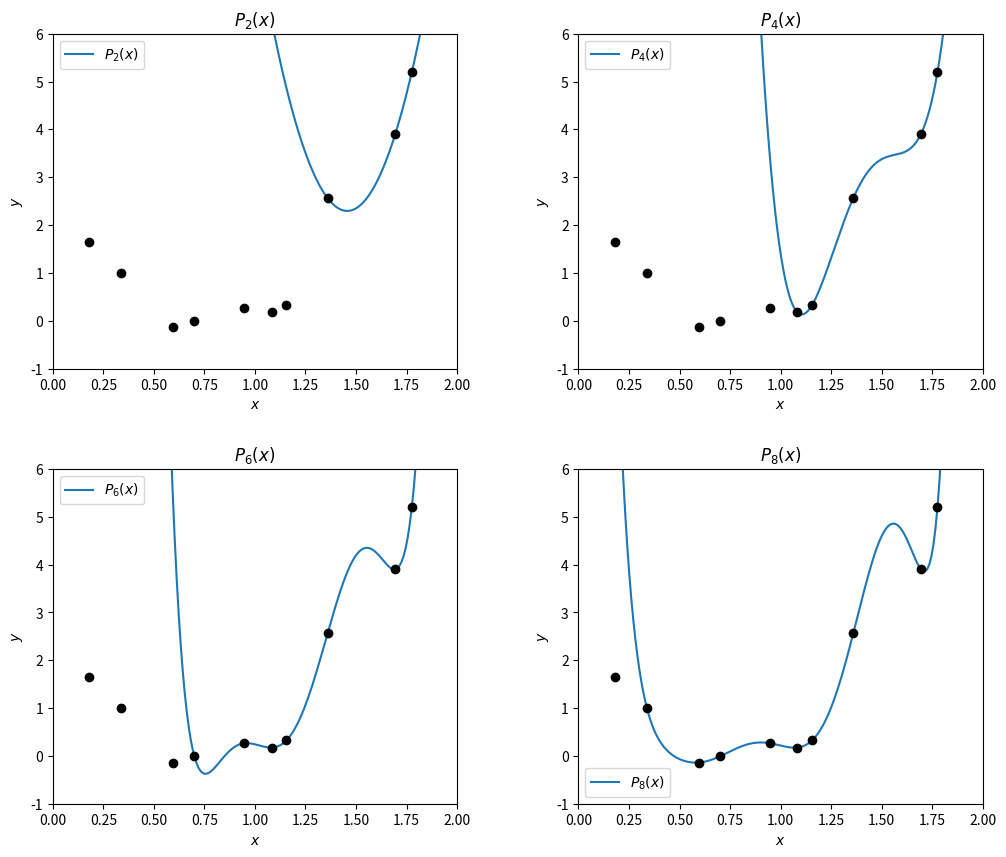

Write Python code to recreate this figure.
import numpy as np
import pandas as pd
import matplotlib.pyplot as plt

# Dados fornecidos
#x = np.array([1.07118, 0.87691, 0.740587, 1.3449, 1.40753, 1.49681, 0.54692, 1.67324, 0.338935, 0.199134])
#y = np.array([0.197905, 0.265178, 0.055113, 2.35749, 2.92806, 4.66274, -0.0632531, 4.30248, 1.17692, 2.21001])
#z = 1.03  # Ponto em que estimar
#########################
# MEUS VALORES:
x = np.array([0.18086, 0.338991, 0.594431, 0.700167, 0.947665, 1.08259, 1.15499, 1.35937, 1.77602, 1.69412])
y = np.array([1.64832, 0.994142, -0.13861, -0.00884923, 0.264026, 0.174269, 0.322003, 2.56192, 5.2004, 3.90226])
z = 1.67
########################
#x = np.array([0.192692, 0.373353, 0.555951, 0.700095, 0.820399, 1.12338, 1.20815, 1.31477, 1.5514, 1.8848])
#y = np.array([2.16185, 0.703623, -0.102417, -0.0110756, 0.244729, 0.232499, 0.757545, 1.60944, 4.53903, 6.52634])
#z = 0.466

# Função para calcular a tabela de diferenças divididas
def divided_differences(x, y):
    n = len(y)
    coef = np.zeros([n, n])
    coef[:, 0] = y  # A primeira coluna são os valores de y

    for j in range(1, n):
        for i in range(n - j):
            coef[i][j] = (coef[i + 1][j - 1] - coef[i][j - 1]) / (x[i + j] - x[i])

    return coef

# Função para calcular o valor do polinômio de Newton no ponto z
def newton_interpolating_polynomial(x, coef, z):
    n = len(coef)  # Quantidade de coeficientes
    p = coef[0, 0]  # O primeiro termo é o valor de y_0

    for k in range(1, n):
        term = coef[0, k]
        for j in range(k):
            term *= (z - x[j])
        p += term
    return p

# Função para ordenar os pontos pela proximidade com z
def sort_by_proximity(x, y, z):
    sorted_indices = np.argsort(np.abs(x - z))  # Índices ordenados pela distância a z
    return x[sorted_indices], y[sorted_indices]

# Função para formatar os valores
def format_value(value):
    if isinstance(value, (float, int)):
        return f"{value:.6f}"  # Formata com 6 casas decimais
    return value

# Ordena os pontos pela proximidade com z
x_sorted, y_sorted = sort_by_proximity(x, y, z)

# Calcula a tabela de diferenças divididas
coef = divided_differences(x_sorted, y_sorted)

# Exibe a tabela de diferenças divididas
print("\nTABELA DE DIFERENÇAS DIVIDIDAS | z =", z)
print("-" * 175)
headers = ["x", "y"] + [f"DD{i}" for i in range(1, len(x_sorted))]  # Cabeçalhos das diferenças divididas
table = np.hstack((x_sorted.reshape(-1, 1), y_sorted.reshape(-1, 1), coef[:, 1:]))  # Tabela de coeficientes
df_table = pd.DataFrame(table, columns=headers)

# Formata e centraliza os valores para exibição
formatted_table = df_table.apply(lambda col: col.map(format_value) if col.name != "x" else col)
formatted_table_str = formatted_table.to_string(index=False, col_space=15, justify="center")
print(formatted_table_str)
print("-" * 175 + "\n")

# Calcula as estimativas no ponto z para ordens de 0 a 10
print("ESTIMATIVAS | f(z)")
print("-" * 70)
print(f"{'k':^5} {'Pk(z)':^15} {'Erro relativo':^20}")
print("-" * 70)
estimativas = []
erro_relativo_anterior = None  # Variável para armazenar o erro relativo da iteração anterior

# Armazenando os erros relativos para posterior análise
erros_relativos = []

for k in range(0, 10):
    valor = newton_interpolating_polynomial(x_sorted[:k+1], coef[:k+1, :], z)  # Usando coef até k+1
    
    # Cálculo do erro relativo, se k >= 1
    if k == 0:
        erro_relativo = "-"  # Para k=0, não há erro relativo
    else:
        erro_relativo = abs(valor - estimativas[k-1][1]) / abs(valor)  # Erro relativo em relação ao valor anterior
    
    # Armazenando erro relativo
    erros_relativos.append(erro_relativo)
    estimativas.append((k, valor, erro_relativo))
    print(f"{k:^5} {format_value(valor):^15} {format_value(erro_relativo) if erro_relativo != '-' else '-':^20}")

print("-" * 70)

# Analisando o erro relativo e encontrando a aproximação mais confiável
melhor_aproximacao = None
menor_erro_relativo = float('inf')  # Inicializa com um valor grande

for k in range(2, len(erros_relativos)):
    if erros_relativos[k] < menor_erro_relativo:
        menor_erro_relativo = erros_relativos[k]
        melhor_aproximacao = estimativas[k]

if melhor_aproximacao:
    print(f"APROXIMAÇÃO MAIS CONFIÁVEL: k = {melhor_aproximacao[0]}, Pk(z) = {format_value(melhor_aproximacao[1])}")
else:
    print("Não foi encontrada uma estimativa confiável.")

print("-" * 70)
print("\n")

# Gráficos dos polinômios P2, P4, P6, P8
polinomios = [2, 4, 6, 8]  # Ordens dos polinômios a serem plotados
x_vals = np.linspace(min(x)-0.2, max(x)+0.2, 200)  # Ampliando o intervalo de avaliação

plt.figure(figsize=(12, 10))  # Tamanho da figura

for i, k in enumerate(polinomios):
    # Calcula os valores do polinômio
    y_vals = [newton_interpolating_polynomial(x_sorted[:k+1], coef[:k+1, :], xv) for xv in x_vals]
    
    plt.subplot(2, 2, i+1)  # Subgráficos organizados em 2 linhas e 2 colunas
    plt.plot(x_vals, y_vals, label=f'$P_{k}(x)$')
    plt.scatter(x_sorted, y_sorted, color='black', zorder=5)  # Adiciona os pontos originais
    plt.title(f'$P_{k}(x)$')
    plt.xlabel('$x$')
    plt.ylabel('$y$')
    plt.legend(loc="best")
    
    # Definindo os limites fixos dos eixos:
    plt.xlim(0, 2)        # Limita o eixo x de 0 a 2
    plt.ylim(-1, 6)       # Limita o eixo y de -1 a 6

plt.subplots_adjust(wspace=0.3, hspace=0.3)  # Ajuste o layout para evitar sobreposição
plt.show()
